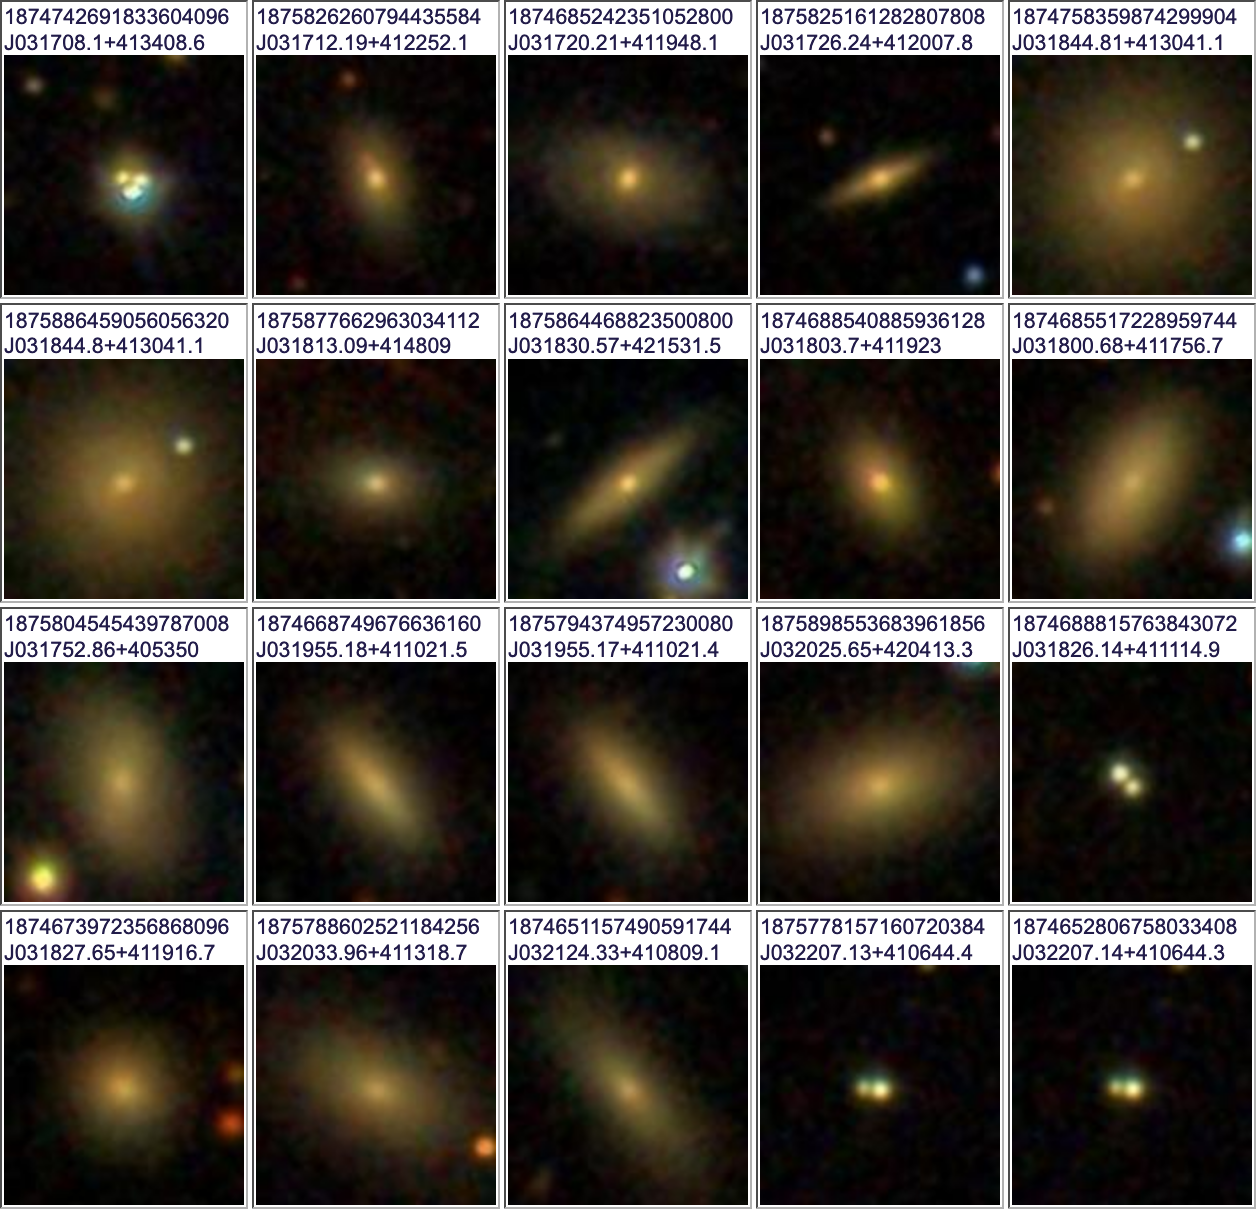

The data file committed next to this chart (first rows):
name, ra, dec
1874742691833604096, 49.28, 41.57
1875826260794435584, 49.3, 41.38
1874685242351052800, 49.33, 41.33
1875825161282807808, 49.36, 41.34
1874758359874299904, 49.69, 41.51
1875886459056056320, 49.69, 41.51
1875877662963034112, 49.55, 41.8
1875864468823500800, 49.63, 42.26
1874688540885936128, 49.52, 41.32
1874685517228959744, 49.5, 41.3
1875804545439787008, 49.47, 40.9
1874668749676636160, 49.98, 41.17
1875794374957230080, 49.98, 41.17
1875898553683961856, 50.11, 42.07
1874688815763843072, 49.61, 41.19
1874673972356868096, 49.62, 41.32
1875788602521184256, 50.14, 41.22
1874651157490591744, 50.35, 41.14
1875778157160720384, 50.53, 41.11
1874652806758033408, 50.53, 41.11
